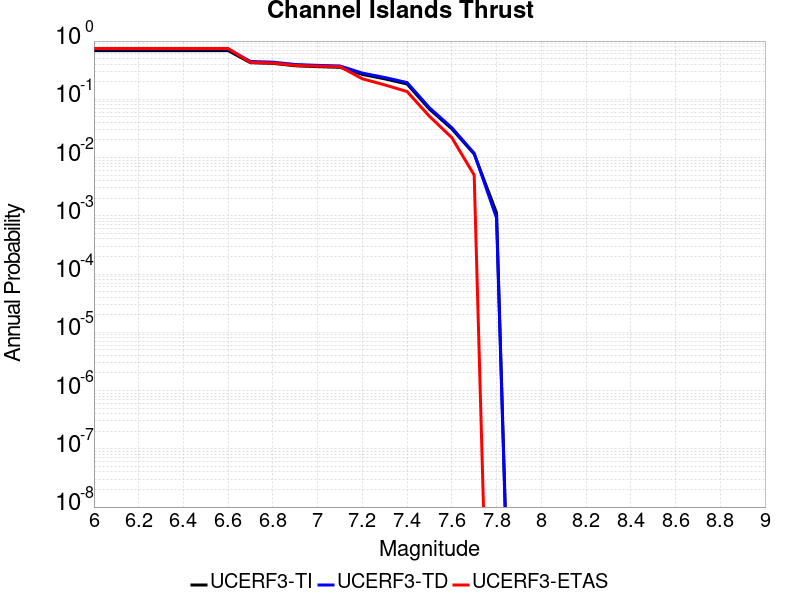

Values plotted in this chart, from the file beside it:
Magnitude, UCERF3-TI Prob, UCERF3-TD Prob, UCERF3-ETAS Prob
6.0, 0.6853, 0.7289, 0.746
6.1, 0.6853, 0.7289, 0.746
6.2, 0.6853, 0.7289, 0.746
6.3, 0.6853, 0.7289, 0.746
6.4, 0.6853, 0.7289, 0.746
6.5, 0.6853, 0.7289, 0.746
6.6, 0.6853, 0.7289, 0.746
6.7, 0.4249, 0.4456, 0.43
6.8, 0.4141, 0.4347, 0.42
6.9, 0.3764, 0.3959, 0.382
7.0, 0.3634, 0.3826, 0.371
7.1, 0.3546, 0.3736, 0.364
7.2, 0.2675, 0.2819, 0.225
7.3, 0.2247, 0.2371, 0.177
7.4, 0.1834, 0.1937, 0.136
7.5, 0.06797, 0.07158, 0.051
7.6, 0.03112, 0.0326, 0.022
7.7, 0.0115, 0.01183, 0.005
7.8, 0.001127, 9.1667485E-4, 0.0
